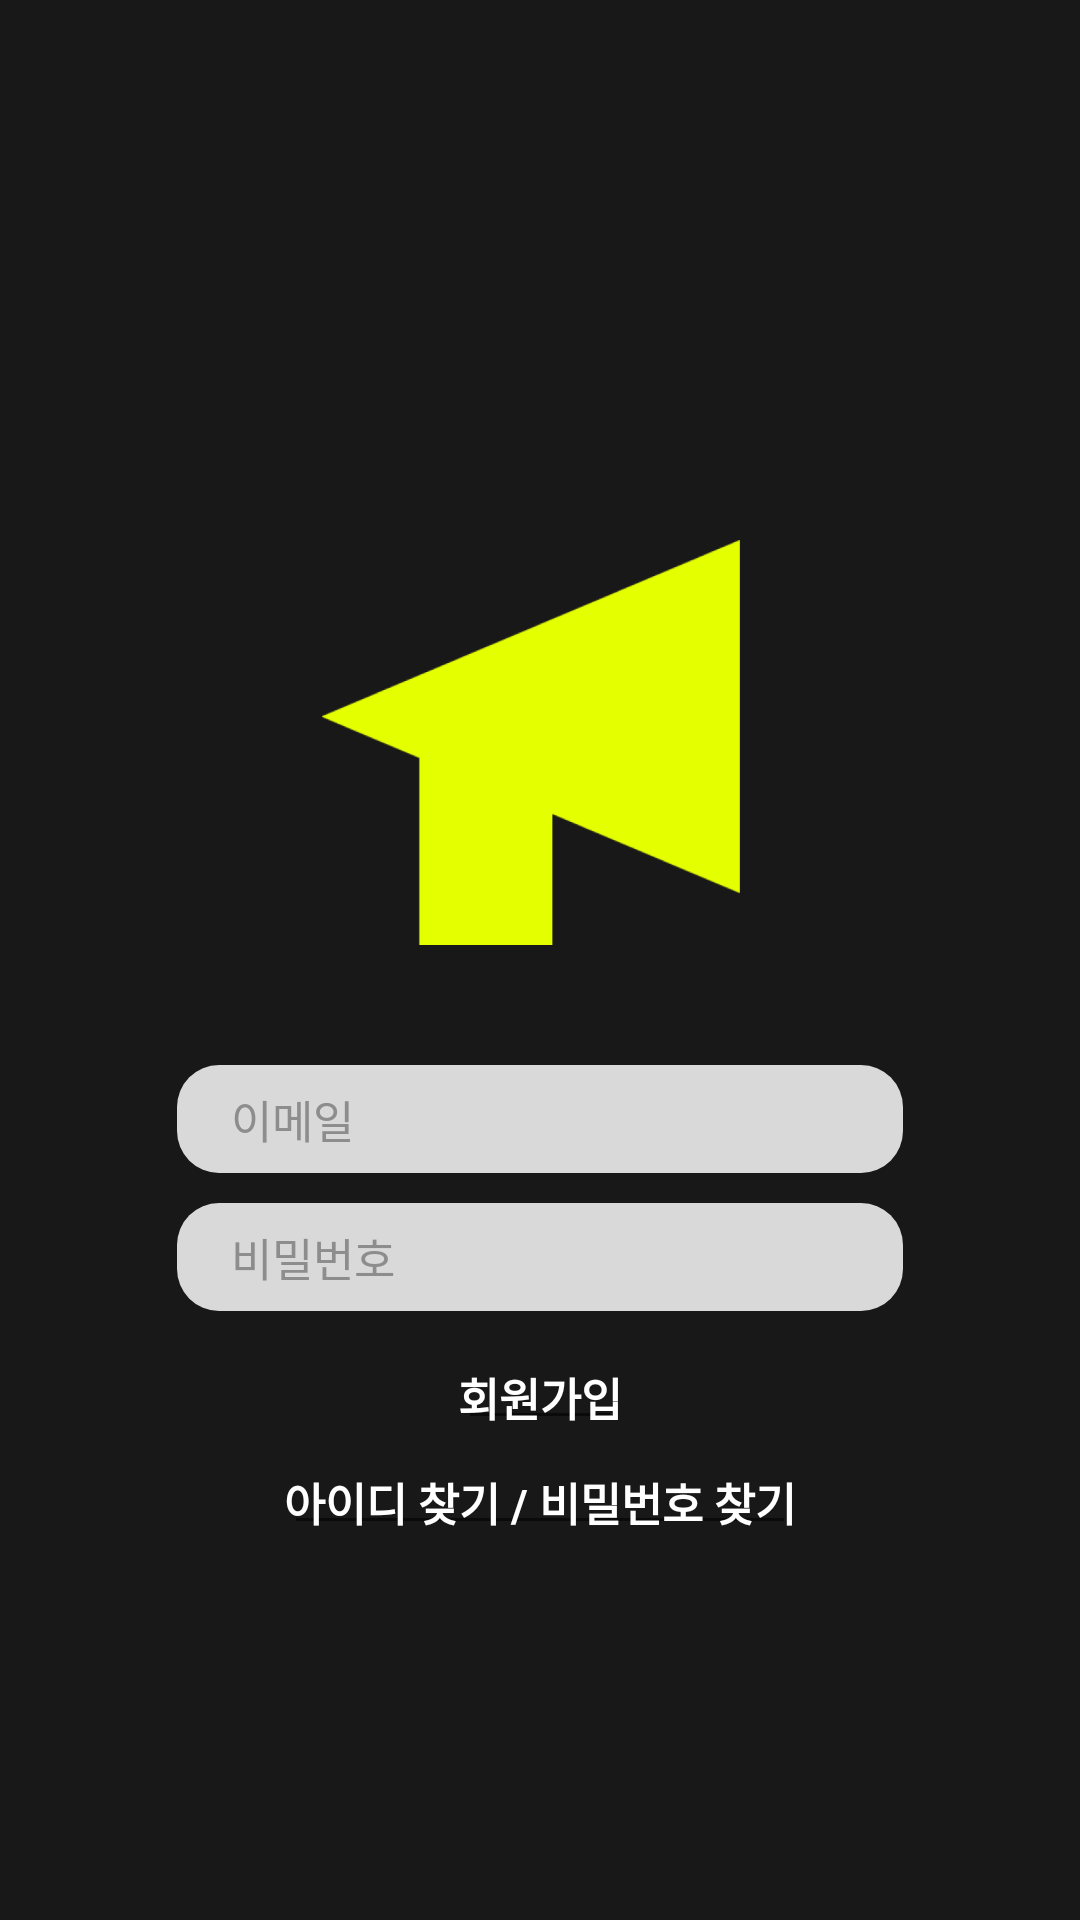

Produce the Android XML layout that renders to this screen, including the resource entries it uses.
<!-- AndroidManifest.xml: application theme Theme.ParkingEye -->
<!-- res/layout/login.xml -->
<?xml version="1.0" encoding="utf-8"?>
<LinearLayout xmlns:android="http://schemas.android.com/apk/res/android"
    android:layout_width="match_parent"
    android:layout_height="match_parent"
    xmlns:tools="http://schemas.android.com/tools"
    android:orientation="vertical"
    android:background="#181818"
    tools:context="loginActivity">

    <ImageView
        android:id="@+id/logo"
        android:layout_width="145dp"
        android:layout_height="135dp"
        android:layout_gravity="center"
        android:layout_marginTop="180dp"
        android:src="@drawable/mainlogo" />
    <LinearLayout
        android:layout_width="match_parent"
        android:layout_height="wrap_content"
        android:orientation="vertical"
        android:layout_gravity="center"
        android:layout_marginTop="40dp">
        <EditText
            android:id="@+id/email"
            android:layout_width="match_parent"
            android:layout_height="36dp"
            android:layout_marginLeft="59dp"
            android:layout_marginRight="59dp"
            android:hint="이메일"
            android:textColor="#8D8D8D"
            android:textColorHint="#8D8D8D"
            android:paddingStart="18dp"
            android:textSize="15dp"
            android:background="@drawable/rounded_corner_5" />

        <EditText
            android:id="@+id/password"
            android:layout_width="match_parent"
            android:layout_height="36dp"
            android:layout_marginLeft="59dp"
            android:layout_marginRight="59dp"
            android:layout_marginTop="10dp"
            android:hint="비밀번호"
            android:paddingStart="18dp"
            android:textColor="#8D8D8D"
            android:textColorHint="#8D8D8D"
            android:textSize="15dp"
            android:background="@drawable/rounded_corner_5"/>
        <EditText
            android:id="@+id/join"
            android:layout_width="wrap_content"
            android:layout_height="wrap_content"
            android:text="회원가입"
            android:textColor="@color/white"
            android:layout_marginTop="15dp"
            android:layout_gravity="center"
            android:textSize="15dp"
            android:textStyle="bold"
            android:padding="0dp"/>
        <EditText
            android:id="@+id/find"
            android:layout_width="wrap_content"
            android:layout_height="wrap_content"
            android:text="아이디 찾기 / 비밀번호 찾기"
            android:textColor="@color/white"
            android:layout_marginTop="7dp"
            android:layout_gravity="center"
            android:textSize="15dp"
            android:textStyle="bold"
            android:padding="0dp" />

    </LinearLayout>
</LinearLayout>
<!-- resources referenced by this layout -->
<resources>
  <!-- drawable mainlogo: png bitmap (drawable, 13907 bytes) -->
  <!-- drawable rounded_corner_5 (drawable) -->
  <?xml version="1.0" encoding="utf-8"?>
  <shape xmlns:android="http://schemas.android.com/apk/res/android">
      <solid android:color="#D9D9D9"/> 
      <corners android:radius="14dp"/> 
  </shape>
  <style name="Theme.ParkingEye" parent="android:Theme.Material.Light.NoActionBar" />
  <!-- not gathered from this repository: default colours our renderer supplied (Android Studio template values) -->
  <color name="white">#FFFFFFFF</color>
</resources>
